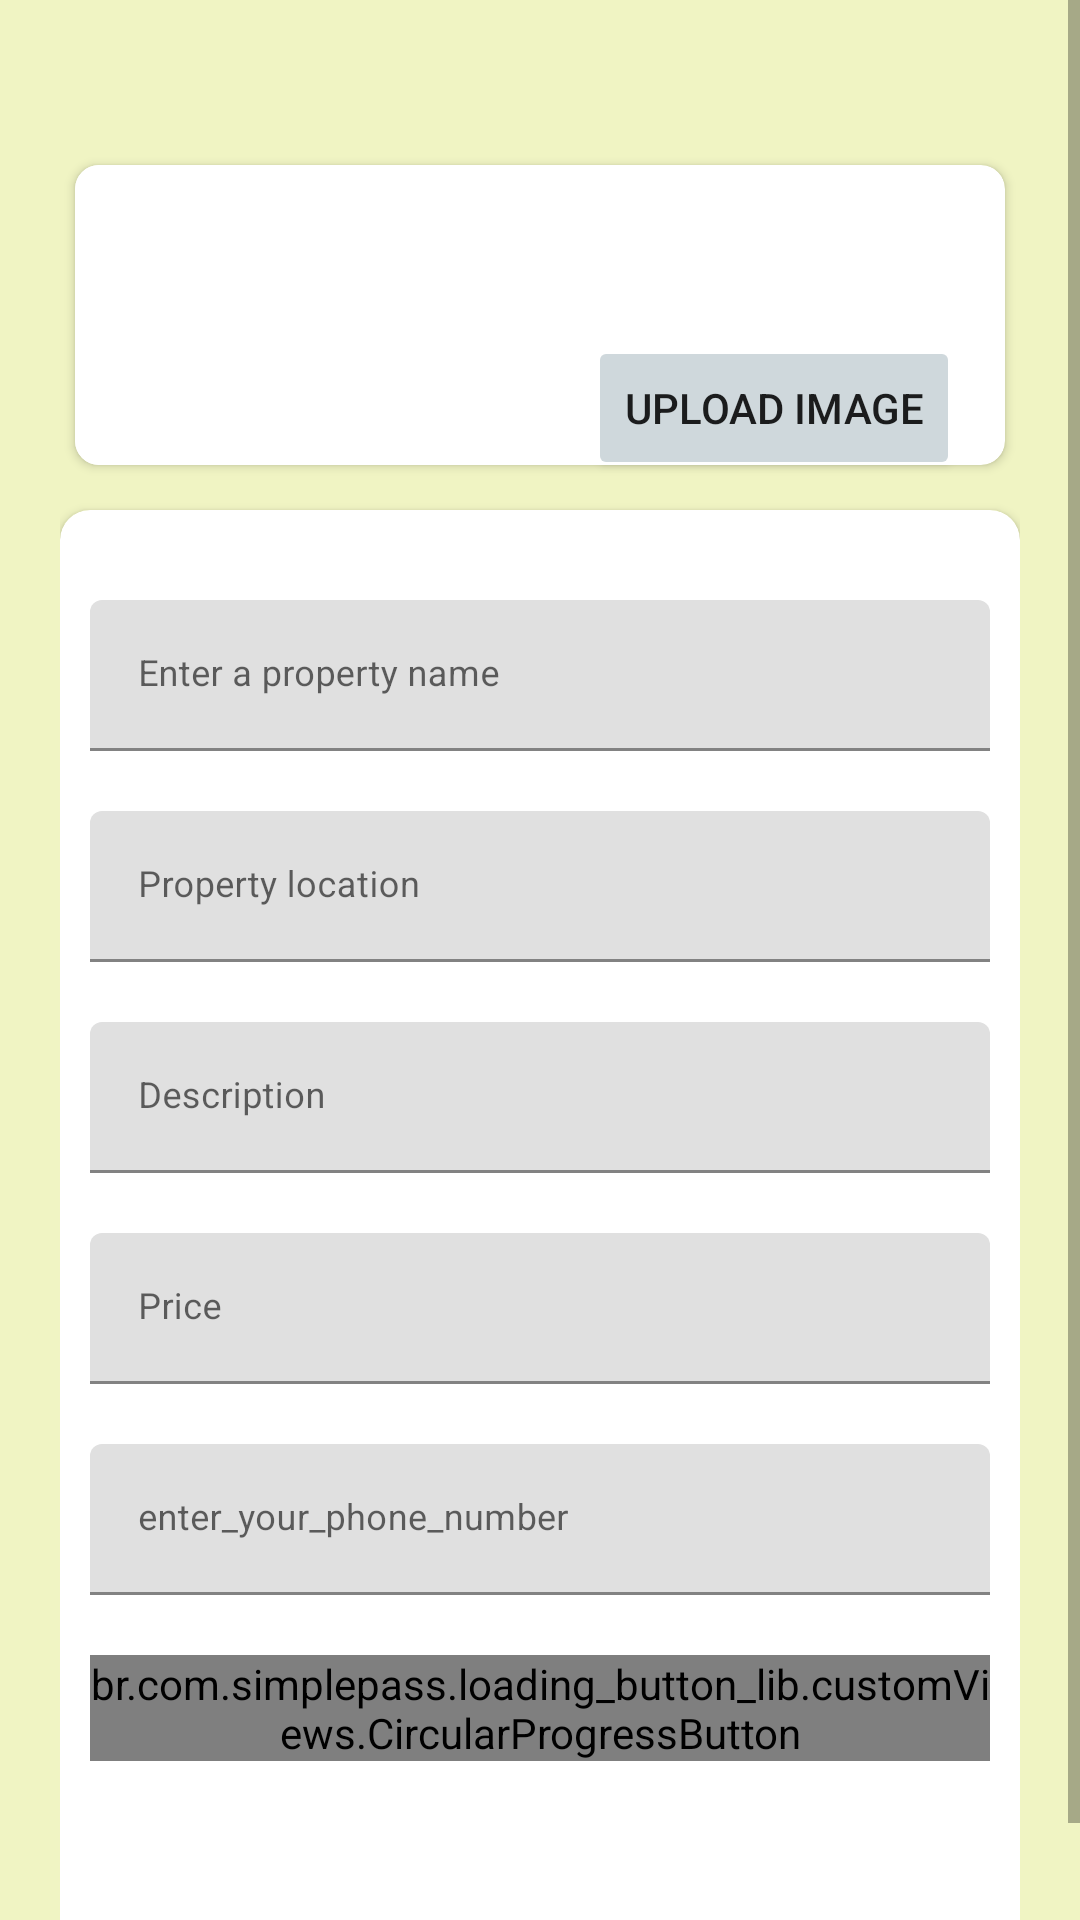

Here is an Android app screen rendered from its layout file. Give the layout XML and the strings, colors and styles it references.
<!-- AndroidManifest.xml: application theme Theme.PropertyTracker -->
<!-- res/layout/activity_add_property.xml -->
<?xml version="1.0" encoding="utf-8"?>
<RelativeLayout xmlns:android="http://schemas.android.com/apk/res/android"
    xmlns:app="http://schemas.android.com/apk/res-auto"
    xmlns:tools="http://schemas.android.com/tools"
    android:layout_width="match_parent"
    android:layout_height="match_parent"
    android:layout_gravity="center"
    android:background="@color/lightPrimary"
    android:focusableInTouchMode="true"
    android:gravity="center"
    tools:context=".ui.AddPropertyActivity">

    <ScrollView
        android:layout_width="match_parent"
        android:layout_height="match_parent"
        android:layout_alignParentTop="true">

        <LinearLayout
            android:layout_width="match_parent"
            android:layout_height="wrap_content"
            android:layout_marginTop="30dp"
            android:orientation="vertical"
            android:padding="20dp">

            <RelativeLayout
                android:layout_width="match_parent"
                android:layout_height="wrap_content">

                <androidx.cardview.widget.CardView
                    android:layout_width="match_parent"
                    android:layout_height="match_parent"
                    app:cardCornerRadius="8dp"
                    android:layout_margin="5dp"
                    android:elevation="10dp">

                    <ImageView
                        android:id="@+id/propertyImageView"
                        android:layout_width="100dp"
                        android:layout_height="100dp"
                        android:background="@color/white"
                        android:scaleType="centerCrop"
                        tools:ignore="MissingConstraints" />

                </androidx.cardview.widget.CardView>

                <Button
                    android:id="@+id/upload_button"
                    android:layout_width="wrap_content"
                    android:layout_height="wrap_content"
                    android:layout_alignParentEnd="true"
                    android:layout_alignParentBottom="true"
                    android:layout_marginEnd="20dp"
                    android:layout_marginBottom="0dp"
                    android:text="Upload Image"
                    app:icon="@drawable/ic_baseline_cloud_upload_24" />
            </RelativeLayout>

            <androidx.cardview.widget.CardView
                android:layout_width="match_parent"
                android:layout_height="wrap_content"
                android:layout_marginTop="10dp"
                app:cardBackgroundColor="@color/whiteTextColor"
                app:cardCornerRadius="10dp">

                <LinearLayout
                    android:layout_width="match_parent"
                    android:layout_height="464dp"
                    android:layout_margin="10dp"
                    android:orientation="vertical">

                    <com.google.android.material.textfield.TextInputLayout
                        android:id="@+id/textInputName"
                        style="@style/parent"
                        android:layout_marginTop="@dimen/loginViewsMargin">

                        <EditText
                            android:id="@+id/propertyName"
                            style="@style/modifiedEditText"
                            android:ems="10"
                            android:hint="Enter a property name"
                            android:inputType="textPersonName"
                            android:maxLines="1" />

                    </com.google.android.material.textfield.TextInputLayout>

                    <com.google.android.material.textfield.TextInputLayout
                        android:id="@+id/textInputLocation"
                        style="@style/parent"
                        android:layout_marginTop="@dimen/loginViewsMargin">

                        <EditText
                            android:id="@+id/propertyLocation"
                            style="@style/modifiedEditText"
                            android:textColor="@color/secondaryColor"
                            android:maxLines="1"
                            android:hint="Property location" />

                    </com.google.android.material.textfield.TextInputLayout>

                    <com.google.android.material.textfield.TextInputLayout
                        android:id="@+id/textInputDescription"
                        style="@style/parent"
                        android:layout_marginTop="@dimen/loginViewsMargin">

                        <EditText
                            android:id="@+id/propertyDescription"
                            style="@style/modifiedEditText"
                            android:layout_height="match_parent"
                            android:ems="10"
                            android:hint="Description"
                            android:maxLines="1" />

                    </com.google.android.material.textfield.TextInputLayout>

                    <com.google.android.material.textfield.TextInputLayout
                        android:id="@+id/textInputPrice"
                        style="@style/parent"
                        android:layout_marginTop="@dimen/loginViewsMargin">

                        <EditText
                            android:id="@+id/propertyPrice"
                            style="@style/modifiedEditText"
                            android:ems="10"
                            android:hint="Price"
                            android:maxLines="1" />

                    </com.google.android.material.textfield.TextInputLayout>

                    <com.google.android.material.textfield.TextInputLayout
                        android:id="@+id/textInputPhone"
                        style="@style/parent"
                        android:layout_marginTop="@dimen/loginViewsMargin">

                        <EditText
                            android:id="@+id/propertyPhone"
                            style="@style/modifiedEditText"
                            android:ems="10"
                            android:hint="enter_your_phone_number"
                            android:maxLines="1" />

                    </com.google.android.material.textfield.TextInputLayout>

                    <br.com.simplepass.loading_button_lib.customViews.CircularProgressButton
                        android:id="@+id/submit_button"
                        style="@style/loginButton"
                        android:layout_gravity="center_horizontal"
                        android:layout_marginTop="@dimen/loginViewsMargin"
                        android:text="Submit"
                        android:textColor="@color/white"
                        android:background="@color/primaryColor"
                        app:initialCornerAngle="27dp"
                        app:spinning_bar_color="#FFF"
                        app:spinning_bar_padding="6dp"
                        app:spinning_bar_width="4dp"
                        tools:ignore="MissingClass" />

                </LinearLayout>
            </androidx.cardview.widget.CardView>

        </LinearLayout>
    </ScrollView>
</RelativeLayout>




























<!-- resources referenced by this layout -->
<resources>
  <color name="lightPrimary">#F0F4C3</color>
  <color name="primaryColor">#689F38</color>
  <color name="secondaryColor">#757575</color>
  <color name="teal_200">#FF03DAC5</color>
  <color name="white">#FFFFFFFF</color>
  <color name="whiteTextColor">#fff</color>
  <dimen name="loginViewsMargin">20dp</dimen>
       Base application theme.
  <!-- drawable ic_baseline_cloud_upload_24 (drawable) -->
  <vector android:height="24dp" android:tint="#DB8E8E"
      android:viewportHeight="24" android:viewportWidth="24"
      android:width="24dp" xmlns:android="http://schemas.android.com/apk/res/android">
      <path android:fillColor="@android:color/white" android:pathData="M19.35,10.04C18.67,6.59 15.64,4 12,4 9.11,4 6.6,5.64 5.35,8.04 2.34,8.36 0,10.91 0,14c0,3.31 2.69,6 6,6h13c2.76,0 5,-2.24 5,-5 0,-2.64 -2.05,-4.78 -4.65,-4.96zM14,13v4h-4v-4H7l5,-5 5,5h-3z"/>
  </vector>
  <style name="loginButton" parent="viewParent">
          <item name="android:background">@color/iconColor</item>
          <item name="android:textColor">@color/iconColorText</item>
          <item name="android:textStyle">bold</item>
      </style>
  <style name="modifiedEditText" parent="parent">
          <item name="android:textSize">@dimen/newsMoreTextSize</item>
      </style>
  <style name="parent">
          <item name="android:layout_width">match_parent</item>
          <item name="android:layout_height">wrap_content</item>
      </style>
  <style name="Theme.PropertyTracker" parent="Theme.MaterialComponents.DayNight.DarkActionBar">
          
          <item name="colorPrimary">@color/primaryColor</item>
          <item name="colorPrimaryVariant">@color/purple_700</item>
          <item name="colorOnPrimary">@color/white</item>
          <item name="colorPrimaryDark">@color/darkPrimary</item>
          
          <item name="colorSecondary">@color/teal_200</item>
          <item name="colorSecondaryVariant">@color/teal_700</item>
          <item name="colorOnSecondary">@color/black</item>
          <item name="colorContainer">@color/dividerColor</item>
          <item name="colorButtonNormal">@color/lightPrimaryColor</item>
          
          <item name="android:statusBarColor" tools:targetApi="l">?attr/colorPrimaryVariant</item>
          
      </style>
  <style name="viewParent">
          <item name="android:layout_width">wrap_content</item>
          <item name="android:layout_height">wrap_content</item>
      </style>
  <color name="iconColor">#F0F4C3</color>
  <color name="iconColorText">#212121</color>
  <dimen name="newsMoreTextSize">12sp</dimen>
  <color name="purple_700">#FF3700B3</color>
  <color name="darkPrimary">#AFB42B</color>
  <color name="teal_700">#FF018786</color>
  <color name="black">#FF000000</color>
  <color name="dividerColor">#BDBDBD</color>
  <color name="lightPrimaryColor">#CFD8DC</color>
</resources>
